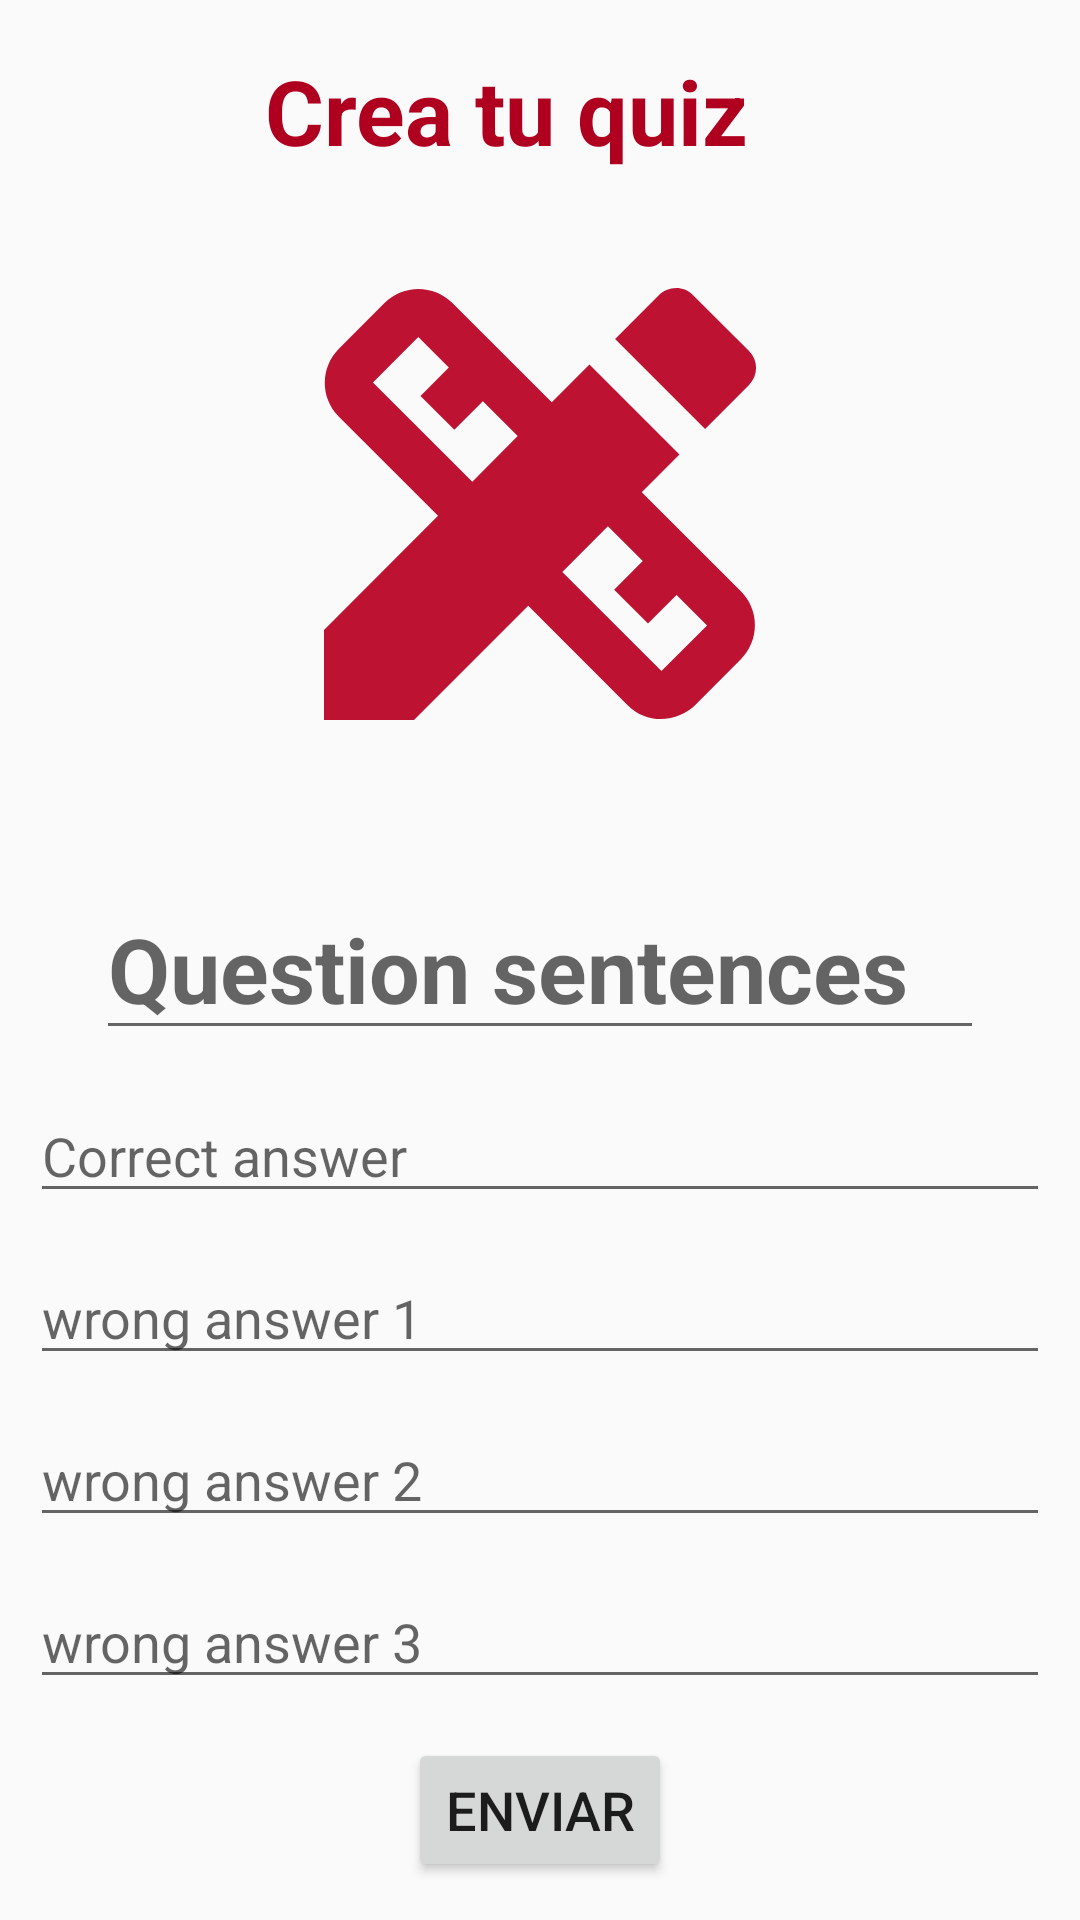

Write the Android layout XML for this screen, with the resource values it uses.
<!-- AndroidManifest.xml: application theme AppTheme -->
<!-- res/layout/fragment_new_question.xml -->
<?xml version="1.0" encoding="utf-8"?>
<layout xmlns:android="http://schemas.android.com/apk/res/android"
    xmlns:app="http://schemas.android.com/apk/res-auto"
    xmlns:tools="http://schemas.android.com/tools"
    tools:context="com.example.android.navigation.newQuestion.NewQuestionFragment">

    <data>

        <variable
            name="newQuestionViewModel"
            type="com.example.android.navigation.newQuestion.NewQuestionViewModel" />
    </data>

    <ScrollView
        android:layout_width="match_parent"
        android:layout_height="match_parent"
        android:fillViewport="true">

        <androidx.constraintlayout.widget.ConstraintLayout
            android:id="@+id/newframeLayout"
            android:layout_width="match_parent"
            android:layout_height="wrap_content">

            <TextView
                android:id="@+id/textView4"
                style="@style/title_style"
                android:layout_width="wrap_content"
                android:layout_height="wrap_content"
                android:layout_marginTop="8dp"
                android:layout_marginBottom="8dp"
                android:text="@string/title_name"
                app:layout_constraintBottom_toTopOf="@+id/newquestionImage"
                app:layout_constraintEnd_toEndOf="parent"
                app:layout_constraintHorizontal_bias="0.445"
                app:layout_constraintStart_toStartOf="parent"
                app:layout_constraintTop_toTopOf="parent"
                app:layout_constraintVertical_bias="0.555" />

            <ImageView
                android:id="@+id/newquestionImage"
                android:layout_width="0dp"
                android:layout_height="@dimen/image_header_height"
                android:layout_marginStart="@dimen/horizontal_margin"
                android:layout_marginTop="72dp"
                android:layout_marginEnd="@dimen/horizontal_margin"
                android:scaleType="fitCenter"
                app:layout_constraintEnd_toEndOf="parent"
                app:layout_constraintHorizontal_bias="0.0"
                app:layout_constraintStart_toStartOf="parent"
                app:layout_constraintTop_toTopOf="parent"
                app:layout_constraintVertical_chainStyle="packed"
                app:srcCompat="@drawable/ic_baseline_design_services_24" />

            <EditText
                android:id="@+id/newquestionText"
                android:layout_width="0dp"
                android:layout_height="wrap_content"
                android:layout_marginStart="@dimen/question_horizontal_margin"
                android:layout_marginTop="@dimen/vertical_margin"
                android:layout_marginEnd="@dimen/question_horizontal_margin"
                android:fontFamily="sans-serif"
                android:hint="Question sentences"
                android:textSize="@dimen/question_text_size"
                android:textStyle="bold"
                android:typeface="normal"
                app:layout_constraintBottom_toTopOf="@+id/correctAnswerEditText"
                app:layout_constraintEnd_toEndOf="parent"
                app:layout_constraintHorizontal_bias="0.0"
                app:layout_constraintStart_toStartOf="parent"
                app:layout_constraintTop_toBottomOf="@+id/newquestionImage" />

            <Button
                android:id="@+id/newsubmitButton"
                android:layout_width="wrap_content"
                android:layout_height="wrap_content"

                android:text="@string/submit_button"
                android:textSize="@dimen/button_text_size"
                app:layout_constraintBottom_toBottomOf="parent"
                app:layout_constraintEnd_toEndOf="parent"
                app:layout_constraintStart_toStartOf="parent"
                app:layout_constraintTop_toBottomOf="@+id/wrongThreeEditText" />

            <EditText
                android:id="@+id/correctAnswerEditText"
                android:layout_width="match_parent"
                android:layout_height="wrap_content"
                android:layout_marginStart="10dp"
                android:layout_marginEnd="10dp"
                android:ems="10"
                android:hint="Correct answer"
                android:inputType="textPersonName"
                app:layout_constraintBottom_toTopOf="@+id/wrongOneEditText"
                app:layout_constraintEnd_toEndOf="parent"
                app:layout_constraintStart_toStartOf="parent"
                app:layout_constraintTop_toBottomOf="@+id/newquestionText" />

            <EditText
                android:id="@+id/wrongOneEditText"
                android:layout_width="match_parent"
                android:layout_height="wrap_content"
                android:layout_marginStart="10dp"
                android:layout_marginEnd="10dp"
                android:ems="10"
                android:hint="wrong answer 1"
                android:inputType="textPersonName"
                app:layout_constraintBottom_toTopOf="@+id/wrongTwoEditText"
                app:layout_constraintEnd_toEndOf="parent"
                app:layout_constraintStart_toStartOf="parent"
                app:layout_constraintTop_toBottomOf="@+id/correctAnswerEditText" />

            <EditText
                android:id="@+id/wrongTwoEditText"
                android:layout_width="match_parent"
                android:layout_height="wrap_content"
                android:layout_marginStart="10dp"
                android:layout_marginEnd="10dp"
                android:ems="10"
                android:hint="wrong answer 2"
                android:inputType="textPersonName"
                app:layout_constraintBottom_toTopOf="@+id/wrongThreeEditText"
                app:layout_constraintEnd_toEndOf="parent"
                app:layout_constraintStart_toStartOf="parent"
                app:layout_constraintTop_toBottomOf="@+id/wrongOneEditText" />

            <EditText
                android:id="@+id/wrongThreeEditText"
                android:layout_width="match_parent"
                android:layout_height="wrap_content"
                android:layout_marginStart="10dp"
                android:layout_marginEnd="10dp"
                android:ems="10"
                android:hint="wrong answer 3"
                android:inputType="textPersonName"
                app:layout_constraintBottom_toTopOf="@+id/newsubmitButton"
                app:layout_constraintEnd_toEndOf="parent"
                app:layout_constraintStart_toStartOf="parent"
                app:layout_constraintTop_toBottomOf="@+id/wrongTwoEditText" />

        </androidx.constraintlayout.widget.ConstraintLayout>
    </ScrollView>
</layout>
<!-- resources referenced by this layout -->
<resources>
  <dimen name="button_text_size">18sp</dimen>
  <dimen name="horizontal_margin">8dp</dimen>
  <dimen name="image_header_height">192dp</dimen>
  <dimen name="question_horizontal_margin">32dp</dimen>
  <dimen name="question_text_size">30sp</dimen>
  <dimen name="vertical_margin">16dp</dimen>
  <!-- drawable ic_baseline_design_services_24 (drawable) -->
  <vector android:height="24dp" android:tint="#BD1232"
      android:viewportHeight="24" android:viewportWidth="24"
      android:width="24dp" xmlns:android="http://schemas.android.com/apk/res/android">
      <path android:fillColor="@android:color/white" android:pathData="M16.24,11.51l1.57,-1.57l-3.75,-3.75l-1.57,1.57L8.35,3.63c-0.78,-0.78 -2.05,-0.78 -2.83,0l-1.9,1.9c-0.78,0.78 -0.78,2.05 0,2.83l4.13,4.13L3,17.25V21h3.75l4.76,-4.76l4.13,4.13c0.95,0.95 2.23,0.6 2.83,0l1.9,-1.9c0.78,-0.78 0.78,-2.05 0,-2.83L16.24,11.51zM9.18,11.07L5.04,6.94l1.89,-1.9c0,0 0,0 0,0l1.27,1.27L7.02,7.5l1.41,1.41l1.19,-1.19l1.45,1.45L9.18,11.07zM17.06,18.96l-4.13,-4.13l1.9,-1.9l1.45,1.45l-1.19,1.19l1.41,1.41l1.19,-1.19l1.27,1.27L17.06,18.96z"/>
      <path android:fillColor="@android:color/white" android:pathData="M20.71,7.04c0.39,-0.39 0.39,-1.02 0,-1.41l-2.34,-2.34c-0.47,-0.47 -1.12,-0.29 -1.41,0l-1.83,1.83l3.75,3.75L20.71,7.04z"/>
  </vector>
  <string name="submit_button">Enviar</string>
  <string name="title_name">Crea tu quiz</string>
  <style name="title_style">
          <item name="android:layout_width">wrap_content</item>
          <item name="android:layout_height">wrap_content</item>
          <item name="android:layout_marginBottom">83dp</item>
          <item name="android:textColor">@color/design_default_color_error</item>
          <item name="android:textSize">30sp</item>
          <item name="android:textStyle">bold</item>
      </style>
  <style name="AppTheme" parent="Theme.AppCompat.Light.DarkActionBar">
          
          <item name="colorPrimary">@color/colorPrimary</item>
          <item name="colorPrimaryDark">@color/colorPrimaryDark</item>
          <item name="colorAccent">@color/colorAccent</item>
      </style>
  <!-- not gathered from this repository: default colours our renderer supplied (Android Studio template values) -->
  <color name="colorPrimary">#FF6200EE</color>
  <color name="colorPrimaryDark">#FF3700B3</color>
  <color name="colorAccent">#FF03DAC5</color>
</resources>
